Run: headless pygame with SDL's dummy video driver; simulated clock (each Clock.tick advances the game by its frame time, no real sleeping); random seed 0; keys injected as events and as key.get_pressed() state; no mouse input.
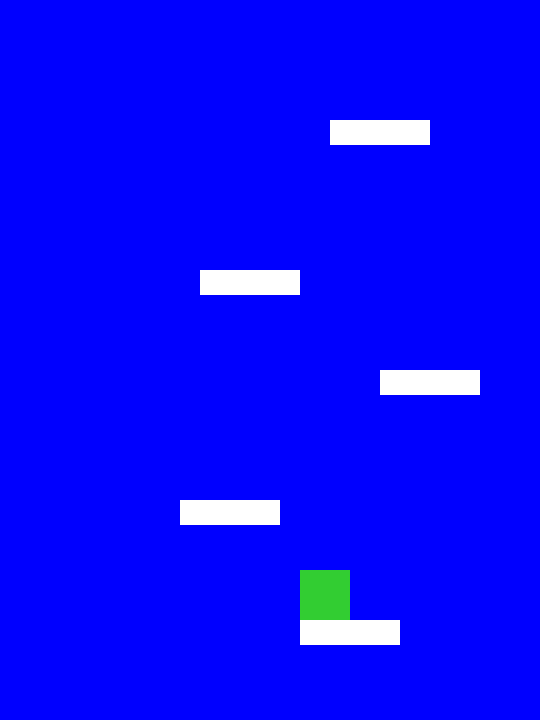
Frame 1 of 4 · flips 1–60 · no input
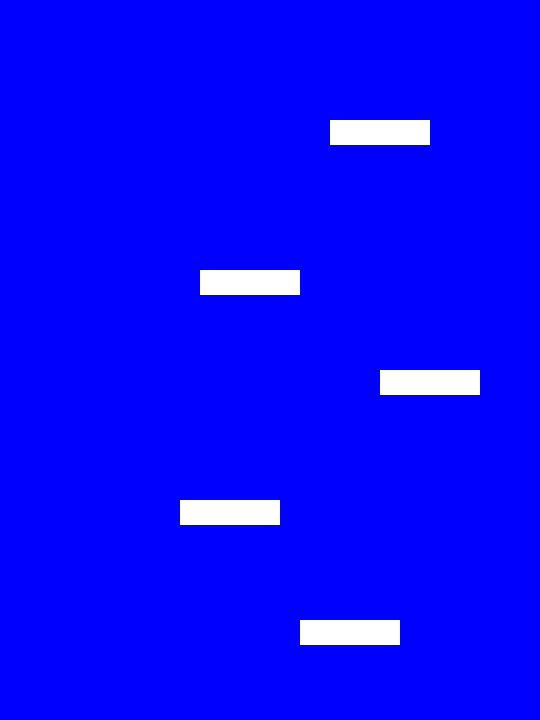
Frame 2 of 4 · flips 61–180 · tapped SPACE, RETURN · held RIGHT (→), D
Frame 3 of 4 · flips 181–300 · held DOWN (↓), S · screen unchanged from frame 2, image omitted
Frame 4 of 4 · flips 301–420 · held LEFT (←), A, UP (↑), W · screen unchanged from frame 3, image omitted

The pygame program that drew these frames:

import pygame 

import math

import random







#colours to be used in game

Green = (50,205 ,50)

Ivory = (255,255,240)

Blue = (0,0,255)

Red = (255,0,0)

Purple = (255,0,255)

Grey = (190,190,190)

Black = (0,0,0)

White = (255, 255, 255)

Yellow = (255, 255, 0)

Orange = (255, 165, 0)



#screen width and height 

WIDTH = 540

HEIGHT = 720







class Player(pygame.sprite.Sprite):

        def __init__(self, all_platforms_group):

                super().__init__()

                #set height and width as local variables, fill the colour of the image.

                width = 50

                height = 50

                width = 50 


 
                height = 50 


 
                self.image = pygame.Surface([width,height]) 


 
                self.image.fill(Green) 

                self.rect = self.image.get_rect()

                 #speed of the player. Change in its x direction or change

                # in its  y direction

                self.change_x = 0

                self.change_y = 0

                # gains the platform as an attribute so it can gain the platforms attributes and methods

                self.platforms_group = all_platforms_group

                



                

        def update(self):



                #Gravity, defined below

                self.gravity()

               #To move left or right

                self.rect.x += self.change_x

                #To move up or down

                self.rect.y += self.change_y

                #Check to see if player collides with something

                #Resets player position based on the top or bottom of the object

                if self.change_y > 0:

                        collides= pygame.sprite.spritecollide(self, self.platforms_group, False)

                        #If player hits something take the players y coordinate and set it to the top

                        # of the object it has collided with

                        #set y velocity to 0 so the player stops moving

                        if collides:

                                if self.rect.y < collides[0].rect.bottom:

                                        self.rect.bottom = collides[0].rect.top

                                        self.change_y = 0

                                

                #wraps around the top and bottom of screen

                if self.rect.x > WIDTH:

                        self.rect.x= 0

                if self.rect.x < 0:

                        self.rect.x = WIDTH

                #When the top of the player reaches the top third of the screen, everthing should move down.

                #Take the players y postion and move it upwards, use the absolute value since player velocity is

                #negative moving upwards. Take the y position of the platforms and add the y velocity of the

                #player. For each platform, it moves down at the speed of the player

                if self.rect.top <= HEIGHT / 3:

                        self.rect.y += abs(self.change_y)

                        for platforms in self.platforms_group:

                                platforms.rect.y += abs(self.change_y)

                                if platforms.rect.top >= HEIGHT:

                                        platforms.kill()



                # When there are 5 platforms on screen, spawn a random platform as defined below.

                while len(self.platforms_group) == 5:

                        PLATFORMS = Platform(random.randrange(0, WIDTH -100), random.randrange(-20, -10), 120, 80)

                        all_platforms_group.add(PLATFORMS)

                        all_sprites_list.add(PLATFORMS)





        def gravity(self):

                #Effects of gravity

                if self.change_y == 0:

                        self.change_y = 1

                else:

                        self.change_y += 0.25



        def jump(self):

                #check below to see if there is anything to jump from then shift back up 

                self.rect.y +=2

                collides= pygame.sprite.spritecollide(self, self.platforms_group, False)

                self.rect.y -=2

                #Set the speed upwards if its ok to jump

                if collides:

                        self.change_y = -8

                        

        #Player controlled movement

        def move_left(self):

                 self.change_x = -7



        def move_right(self):

                 self.change_x = 7



        def stop(self):

                self.change_x = 0



        #Die. If player hits the bottom of the screen, 

        def die(self):

                if self.rect.bottom > HEIGHT:

                        self.kill()

                        done = True

                # if there are no platforms on screen game loop ends

                if len(self.platforms_group) == 0:

                        done = True



        # for player to shoot, variable called fireball spawns fireball that comes from the center of the player

         # and comes out from the top

        def shoot(self):

                fireball = Fireball(player, self.rect.x,self.rect.y)

                all_sprites_list.add(fireball)



                



class Platform(pygame.sprite.Sprite):

        def __init__(self,x,y,w,h):

                super().__init__()

                self.image = pygame.Surface([100, 25])

                self.image.fill(White)

                self.rect = self.image.get_rect()

                self.rect.x = x

                self.rect.y = y





class Fireball(pygame.sprite.Sprite):

        def __init__(self,player,x,y):

                super().__init__()

                self.image = pygame.Surface([25,25])

                self.image.fill(Red)

                self.rect = self.image.get_rect()

                self.player = player

                self.rect.x = self.player.rect.centerx

                self.rect.y = self.player.rect.y

                self.change_y = -10 or 10



        def update(self):

                self.rect.y += self.change_y

                if self.rect.bottom < 0:

                        self.kill()

                



class Enemy(pygame.sprite.Sprite):

        def __init__(self,x,y,width,height):

                super().__init__()

                self.image = pygame.Surface([30,30])

                self.image.fill(Orange)

                self.rect = self.image.get_rect()

                self.change_x = 0

                self.change_y = 0

                 



        def update(self):

                self.rect.x += self.change_x

                self.rect.y += self.change_y





#initilaise pygame

pygame.init()



size = [WIDTH, HEIGHT]

screen = pygame.display.set_mode(size)





#set title of the window

pygame.display.set_caption('Space Hopper')



#list to hold the spritrs

all_sprites_list = pygame.sprite.Group()

#create the sprites

#platform = Platform()

all_platforms_group = pygame.sprite.Group()

p1 = Platform(300, HEIGHT - 100, 120,80)

all_sprites_list.add(p1)

all_platforms_group.add(p1)

p2 = Platform(180, HEIGHT -  220, 120, 80)

all_sprites_list.add(p2)

all_platforms_group.add(p2)

p3 = Platform(380, HEIGHT -  350, 120, 80)

all_sprites_list.add(p3)

all_platforms_group.add(p3)

p4 = Platform(200, HEIGHT -  450, 120, 80)

all_sprites_list.add(p4)

all_platforms_group.add(p4)

p5 = Platform(330, HEIGHT -  600, 120, 80)

all_sprites_list.add(p5)

all_platforms_group.add(p5)

PLATFORMS = Platform(random.randrange(0, WIDTH -100), random.randrange(-50, -30), 120, 80)

all_platforms_group.add(PLATFORMS)

all_sprites_list.add(PLATFORMS)



player = Player(all_platforms_group)



#sets the player postion x and y cooridnates and adds it to sprite list

player.rect.x = 300

player.rect.y = HEIGHT - 100

all_sprites_list.add(player)





#loop until the player clicks the close button

done = False

#manage how fast the screen updates

clock = pygame.time.Clock()





#-------MAIN PROGRAM LOOP--------#

while not done:

        for event in pygame.event.get():

                if event.type == pygame.QUIT:

                        done = True

                # When holding down a key      

                keys = pygame.key.get_pressed()

                if keys [pygame.K_LEFT]:

                        player.move_left()

                if keys [pygame.K_RIGHT]:

                        player.move_right()

                if keys [pygame.K_SPACE]:

                        player.jump()

                if keys[pygame.K_UP]:

                        player.shoot()

                if event.type == pygame.KEYUP:

                        if event.key == pygame.K_LEFT and player.change_x < 0:

                                player.stop()

                        if event .key == pygame.K_RIGHT and player .change_x >0:

                                player.stop()



               



        #DRAW TEXT CODE

        screen.fill(Blue)

        all_sprites_list.draw(screen)

        # screen blit allows the player image to be on top of everything else so when it passes somwthing

        # it doesnt disappear behind it.

        screen.blit(player.image, player.rect)



         #Update the player

        all_sprites_list.update()

        all_platforms_group.update()

         

         #limit to 60 frames per second of screen update

        clock.tick(60)

        #updates the screen with any changes

        pygame.display.flip()



pygame.quit()
